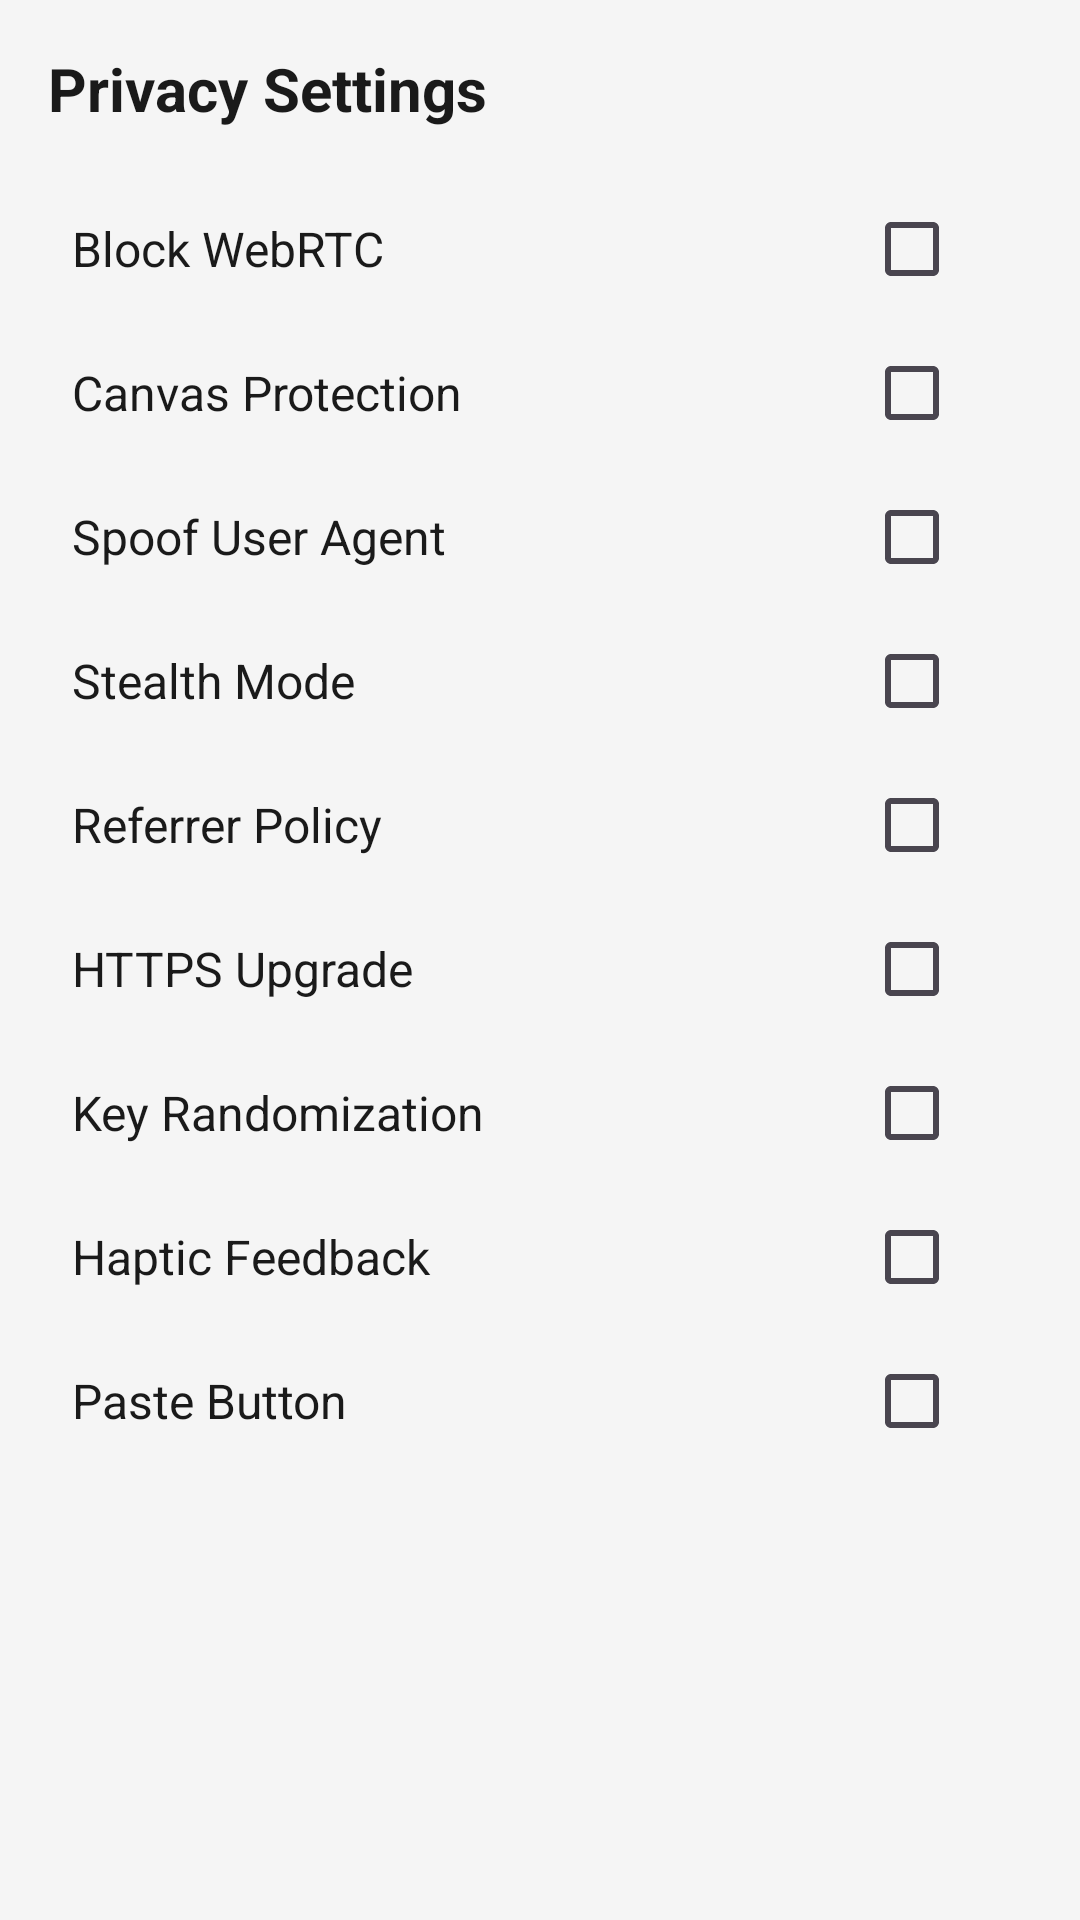

Produce the Android XML layout that renders to this screen, including the resource entries it uses.
<!-- AndroidManifest.xml: application theme Theme.TaybetiBrowser -->
<!-- res/layout/privacy_menu.xml -->
<?xml version="1.0" encoding="utf-8"?>
<ScrollView xmlns:android="http://schemas.android.com/apk/res/android"
    android:layout_width="300dp"
    android:layout_height="wrap_content"
    android:background="@color/surface"
    android:padding="16dp">

    <LinearLayout
        android:layout_width="match_parent"
        android:layout_height="wrap_content"
        android:orientation="vertical">

        <TextView
            android:layout_width="match_parent"
            android:layout_height="wrap_content"
            android:text="Privacy Settings"
            android:textSize="20sp"
            android:textColor="@color/text_primary"
            android:textStyle="bold"
            android:paddingBottom="16dp"/>

        <LinearLayout
            android:id="@+id/toggle_webrtc"
            android:layout_width="match_parent"
            android:layout_height="48dp"
            android:orientation="horizontal"
            android:gravity="center_vertical"
            android:background="?attr/selectableItemBackground"
            android:paddingHorizontal="8dp">

            <TextView
                android:layout_width="0dp"
                android:layout_height="wrap_content"
                android:layout_weight="1"
                android:text="Block WebRTC"
                android:textSize="16sp"
                android:textColor="@color/text_primary"/>

            <CheckBox
                android:id="@+id/check_webrtc"
                android:layout_width="wrap_content"
                android:layout_height="wrap_content"
                android:buttonTint="@color/accent"/>
        </LinearLayout>

        <LinearLayout
            android:id="@+id/toggle_canvas"
            android:layout_width="match_parent"
            android:layout_height="48dp"
            android:orientation="horizontal"
            android:gravity="center_vertical"
            android:background="?attr/selectableItemBackground"
            android:paddingHorizontal="8dp">

            <TextView
                android:layout_width="0dp"
                android:layout_height="wrap_content"
                android:layout_weight="1"
                android:text="Canvas Protection"
                android:textSize="16sp"
                android:textColor="@color/text_primary"/>

            <CheckBox
                android:id="@+id/check_canvas"
                android:layout_width="wrap_content"
                android:layout_height="wrap_content"
                android:buttonTint="@color/accent"/>
        </LinearLayout>

        <LinearLayout
            android:id="@+id/toggle_useragent"
            android:layout_width="match_parent"
            android:layout_height="48dp"
            android:orientation="horizontal"
            android:gravity="center_vertical"
            android:background="?attr/selectableItemBackground"
            android:paddingHorizontal="8dp">

            <TextView
                android:layout_width="0dp"
                android:layout_height="wrap_content"
                android:layout_weight="1"
                android:text="Spoof User Agent"
                android:textSize="16sp"
                android:textColor="@color/text_primary"/>

            <CheckBox
                android:id="@+id/check_useragent"
                android:layout_width="wrap_content"
                android:layout_height="wrap_content"
                android:buttonTint="@color/accent"/>
        </LinearLayout>

        <LinearLayout
            android:id="@+id/toggle_stealth"
            android:layout_width="match_parent"
            android:layout_height="48dp"
            android:orientation="horizontal"
            android:gravity="center_vertical"
            android:background="?attr/selectableItemBackground"
            android:paddingHorizontal="8dp">

            <TextView
                android:layout_width="0dp"
                android:layout_height="wrap_content"
                android:layout_weight="1"
                android:text="Stealth Mode"
                android:textSize="16sp"
                android:textColor="@color/text_primary"/>

            <CheckBox
                android:id="@+id/check_stealth"
                android:layout_width="wrap_content"
                android:layout_height="wrap_content"
                android:buttonTint="@color/accent"/>
        </LinearLayout>

        <LinearLayout
            android:id="@+id/toggle_referrer"
            android:layout_width="match_parent"
            android:layout_height="48dp"
            android:orientation="horizontal"
            android:gravity="center_vertical"
            android:background="?attr/selectableItemBackground"
            android:paddingHorizontal="8dp">

            <TextView
                android:layout_width="0dp"
                android:layout_height="wrap_content"
                android:layout_weight="1"
                android:text="Referrer Policy"
                android:textSize="16sp"
                android:textColor="@color/text_primary"/>

            <CheckBox
                android:id="@+id/check_referrer"
                android:layout_width="wrap_content"
                android:layout_height="wrap_content"
                android:buttonTint="@color/accent"/>
        </LinearLayout>

        <LinearLayout
            android:id="@+id/toggle_https"
            android:layout_width="match_parent"
            android:layout_height="48dp"
            android:orientation="horizontal"
            android:gravity="center_vertical"
            android:background="?attr/selectableItemBackground"
            android:paddingHorizontal="8dp">

            <TextView
                android:layout_width="0dp"
                android:layout_height="wrap_content"
                android:layout_weight="1"
                android:text="HTTPS Upgrade"
                android:textSize="16sp"
                android:textColor="@color/text_primary"/>

            <CheckBox
                android:id="@+id/check_https"
                android:layout_width="wrap_content"
                android:layout_height="wrap_content"
                android:buttonTint="@color/accent"/>
        </LinearLayout>

        <LinearLayout
            android:id="@+id/toggle_keyrand"
            android:layout_width="match_parent"
            android:layout_height="48dp"
            android:orientation="horizontal"
            android:gravity="center_vertical"
            android:background="?attr/selectableItemBackground"
            android:paddingHorizontal="8dp">

            <TextView
                android:layout_width="0dp"
                android:layout_height="wrap_content"
                android:layout_weight="1"
                android:text="Key Randomization"
                android:textSize="16sp"
                android:textColor="@color/text_primary"/>

            <CheckBox
                android:id="@+id/check_keyrand"
                android:layout_width="wrap_content"
                android:layout_height="wrap_content"
                android:buttonTint="@color/accent"/>
        </LinearLayout>

        <LinearLayout
            android:id="@+id/toggle_haptic"
            android:layout_width="match_parent"
            android:layout_height="48dp"
            android:orientation="horizontal"
            android:gravity="center_vertical"
            android:background="?attr/selectableItemBackground"
            android:paddingHorizontal="8dp">

            <TextView
                android:layout_width="0dp"
                android:layout_height="wrap_content"
                android:layout_weight="1"
                android:text="Haptic Feedback"
                android:textSize="16sp"
                android:textColor="@color/text_primary"/>

            <CheckBox
                android:id="@+id/check_haptic"
                android:layout_width="wrap_content"
                android:layout_height="wrap_content"
                android:buttonTint="@color/accent"/>
        </LinearLayout>

        <LinearLayout
            android:id="@+id/toggle_paste"
            android:layout_width="match_parent"
            android:layout_height="48dp"
            android:orientation="horizontal"
            android:gravity="center_vertical"
            android:background="?attr/selectableItemBackground"
            android:paddingHorizontal="8dp">

            <TextView
                android:layout_width="0dp"
                android:layout_height="wrap_content"
                android:layout_weight="1"
                android:text="Paste Button"
                android:textSize="16sp"
                android:textColor="@color/text_primary"/>

            <CheckBox
                android:id="@+id/check_paste"
                android:layout_width="wrap_content"
                android:layout_height="wrap_content"
                android:buttonTint="@color/accent"/>
        </LinearLayout>

    </LinearLayout>
</ScrollView>
<!-- resources referenced by this layout -->
<resources>
  <color name="accent">#00D4AA</color>
  <color name="surface">#F5F5F5</color>
  <color name="text_primary">#1A1A1A</color>
  <style name="Theme.TaybetiBrowser" parent="Theme.Material3.DayNight.NoActionBar">
          <item name="colorPrimary">@color/primary</item>
          <item name="colorPrimaryDark">@color/primary_dark</item>
          <item name="colorAccent">@color/accent</item>
          <item name="android:windowBackground">@color/background</item>
          <item name="android:statusBarColor">@color/primary_dark</item>
          <item name="android:navigationBarColor">@color/primary_dark</item>
      </style>
  <color name="primary">#F5F5F5</color>
  <color name="primary_dark">#E0E0E0</color>
  <color name="background">#FFFFFF</color>
</resources>
